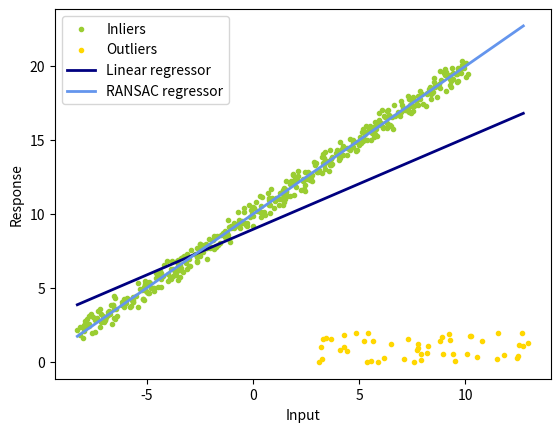

Write Python code to recreate this figure.
import numpy as np
from matplotlib import pyplot as plt
import random

np.random.seed(0)
random.seed(0)

def least_square(x,y):
	# TODO
	# return the least-squares solution
	# you can use np.linalg.lstsq

	X, _, _, _ = np.linalg.lstsq(np.vstack([x, np.ones(len(x))]).T, y, rcond=None)

	k = X[0]
	b = X[1]

	return k, b

def num_inlier(x,y,k,b,n_samples,thres_dist):
	# TODO
	# compute the number of inliers and a mask that denotes the indices of inliers
	num = 0
	mask = np.zeros(x.shape, dtype=bool)

	y_pred = k*x+b
	dist = np.abs(y-y_pred)

	num = np.sum(dist < thres_dist)
	mask = dist < thres_dist

	return num, mask

def ransac(x,y,iter,n_samples,thres_dist,num_subset):
	# TODO
	# ransac
	k_ransac = None
	b_ransac = None
	inlier_mask = None
	best_inliers = 0

	for i in range(iter):
		# randomly select num_subset samples
		samples = random.sample(range(n_samples), num_subset)
		x_samples = x[samples]
		y_samples = y[samples]

		# compute the least square solution
		k, b = least_square(x_samples, y_samples)

		# compute the number of inliers and a mask that denotes the indices of inliers
		num, mask = num_inlier(x, y, k, b, n_samples, thres_dist)

		# update the best solution
		if num > best_inliers:
			best_inliers = num
			k_ransac = k
			b_ransac = b
			inlier_mask = mask

	return k_ransac, b_ransac, inlier_mask

def main():
	iter = 300
	thres_dist = 1
	n_samples = 500
	n_outliers = 50
	k_gt = 1
	b_gt = 10
	num_subset = 5
	x_gt = np.linspace(-10,10,n_samples)
	print(x_gt.shape)
	y_gt = k_gt*x_gt+b_gt
	# add noise
	x_noisy = x_gt+np.random.random(x_gt.shape)-0.5
	y_noisy = y_gt+np.random.random(y_gt.shape)-0.5
	# add outlier
	x_noisy[:n_outliers] = 8 + 10 * (np.random.random(n_outliers)-0.5)
	y_noisy[:n_outliers] = 1 + 2 * (np.random.random(n_outliers)-0.5)

	# least square
	k_ls, b_ls = least_square(x_noisy, y_noisy)

	# ransac
	k_ransac, b_ransac, inlier_mask = ransac(x_noisy, y_noisy, iter, n_samples, thres_dist, num_subset)
	outlier_mask = np.logical_not(inlier_mask)

	print("Estimated coefficients (true, linear regression, RANSAC):")
	print(k_gt, b_gt, k_ls, b_ls, k_ransac, b_ransac)

	line_x = np.arange(x_noisy.min(), x_noisy.max())
	line_y_ls = k_ls*line_x+b_ls
	line_y_ransac = k_ransac*line_x+b_ransac

	plt.scatter(
	    x_noisy[inlier_mask], y_noisy[inlier_mask], color="yellowgreen", marker=".", label="Inliers"
	)
	plt.scatter(
	    x_noisy[outlier_mask], y_noisy[outlier_mask], color="gold", marker=".", label="Outliers"
	)
	plt.plot(line_x, line_y_ls, color="navy", linewidth=2, label="Linear regressor")
	plt.plot(
	    line_x,
	    line_y_ransac,
	    color="cornflowerblue",
	    linewidth=2,
	    label="RANSAC regressor",
	)
	plt.legend()
	plt.xlabel("Input")
	plt.ylabel("Response")
	plt.show()

if __name__ == '__main__':
	main()